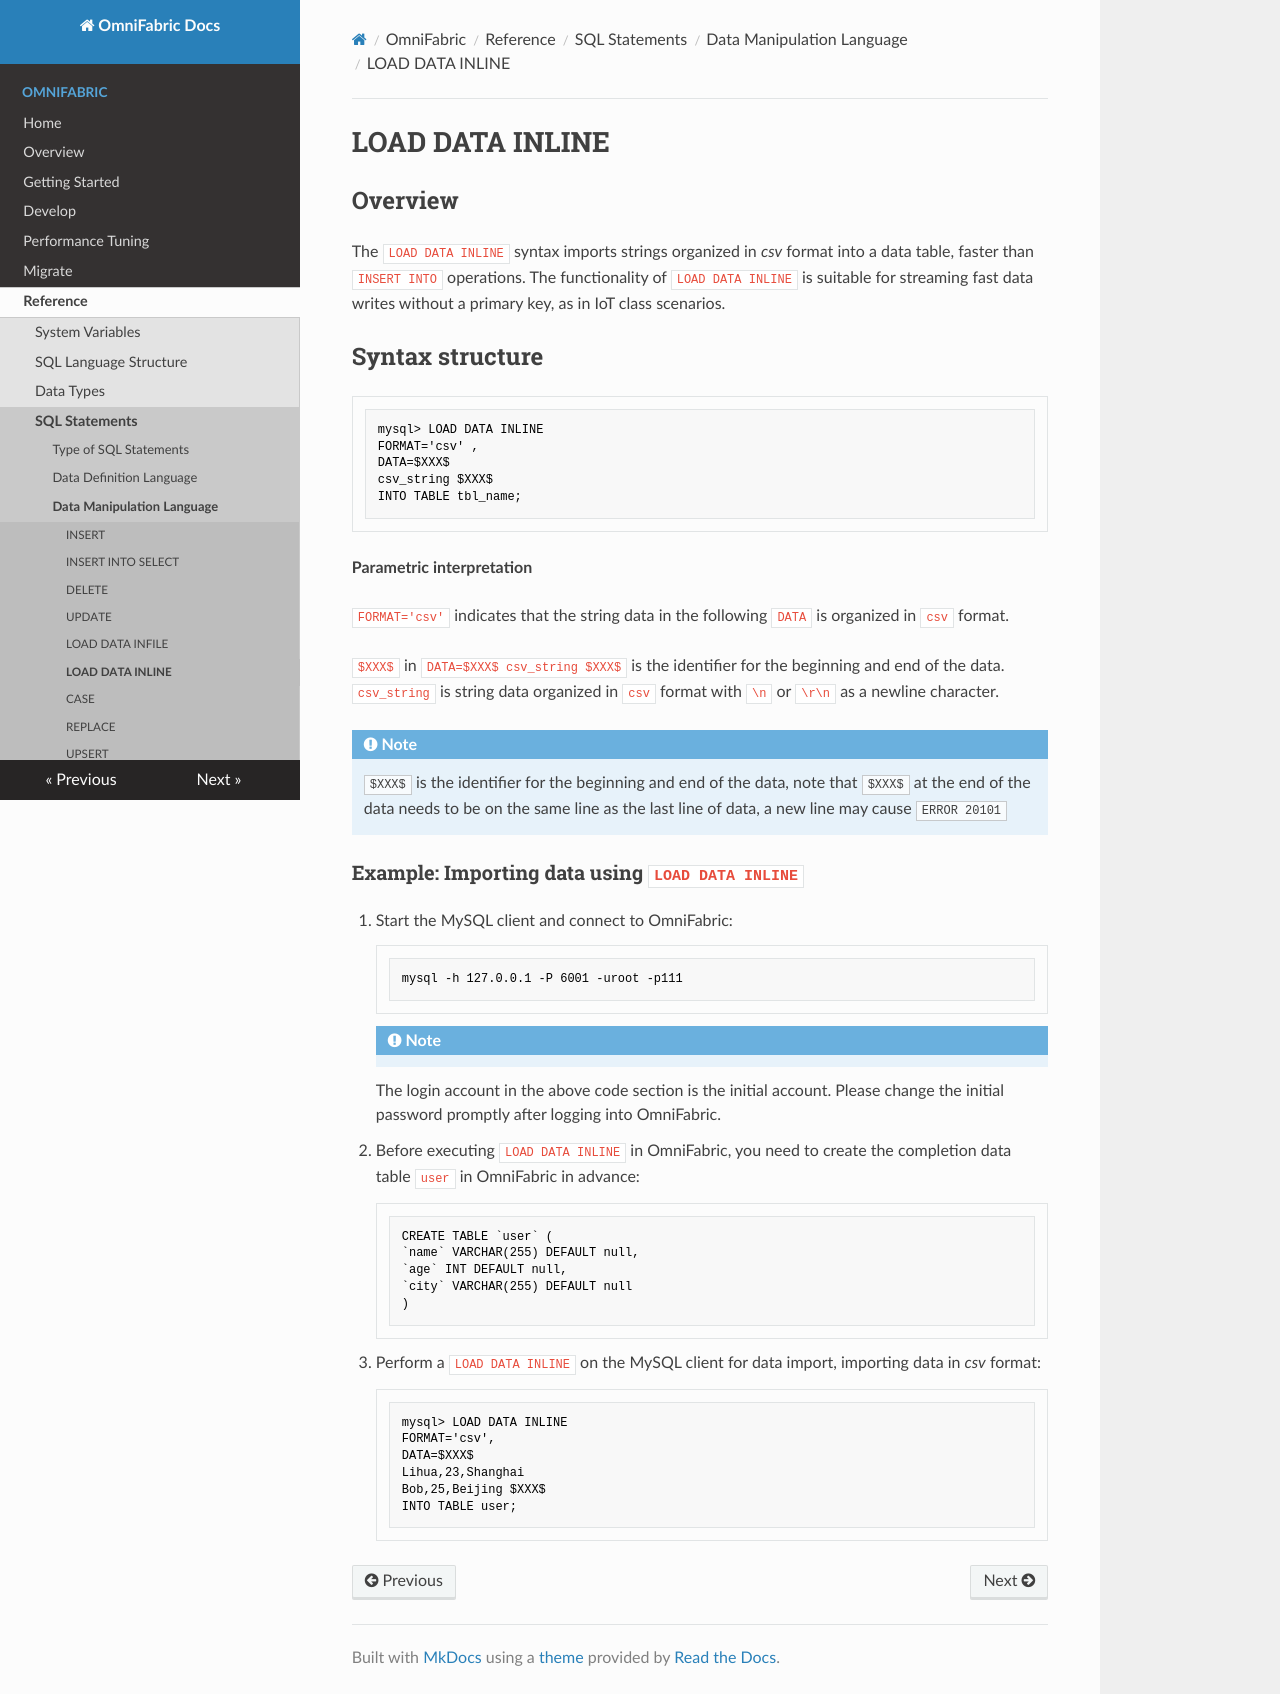

repository: cloudsigma/omnifabric-docs · page: OmniFabric/Reference/SQL-Reference/Data-Manipulation-Language/load-data-inline/index.html · generator: mkdocs

# **LOAD DATA INLINE**

## **Overview**

The `LOAD DATA INLINE` syntax imports strings organized in *csv* format into a data table, faster than `INSERT INTO` operations. The functionality of `LOAD DATA INLINE` is suitable for streaming fast data writes without a primary key, as in IoT class scenarios.

## Syntax structure

```mysql
mysql> LOAD DATA INLINE
FORMAT='csv' ,
DATA=$XXX$
csv_string $XXX$
INTO TABLE tbl_name;
```

**Parametric interpretation**

`FORMAT='csv'` indicates that the string data in the following `DATA` is organized in `csv` format.

`$XXX$` in `DATA=$XXX$ csv_string $XXX$` is the identifier for the beginning and end of the data. `csv_string` is string data organized in `csv` format with `\n` or `\r\n` as a newline character.

!!! note
    `$XXX$` is the identifier for the beginning and end of the data, note that `$XXX$` at the end of the data needs to be on the same line as the last line of data, a new line may cause `ERROR 20101`

### Example: Importing data using `LOAD DATA INLINE`

1. Start the MySQL client and connect to OmniFabric:

    ```mysql
    mysql -h 127.0.0.1 -P 6001 -uroot -p111
    ```

    !!! note
    The login account in the above code section is the initial account. Please change the initial password promptly after logging into OmniFabric.

2. Before executing `LOAD DATA INLINE` in OmniFabric, you need to create the completion data table `user` in OmniFabric in advance:

    ```mysql

    CREATE TABLE `user` (
    `name` VARCHAR(255) DEFAULT null,
    `age` INT DEFAULT null,
    `city` VARCHAR(255) DEFAULT null
    )
    ```

3. Perform a `LOAD DATA INLINE` on the MySQL client for data import, importing data in *csv* format:

    ```mysql
    mysql> LOAD DATA INLINE
    FORMAT='csv',
    DATA=$XXX$
    Lihua,23,Shanghai
    Bob,25,Beijing $XXX$
    INTO TABLE user;
    ```
